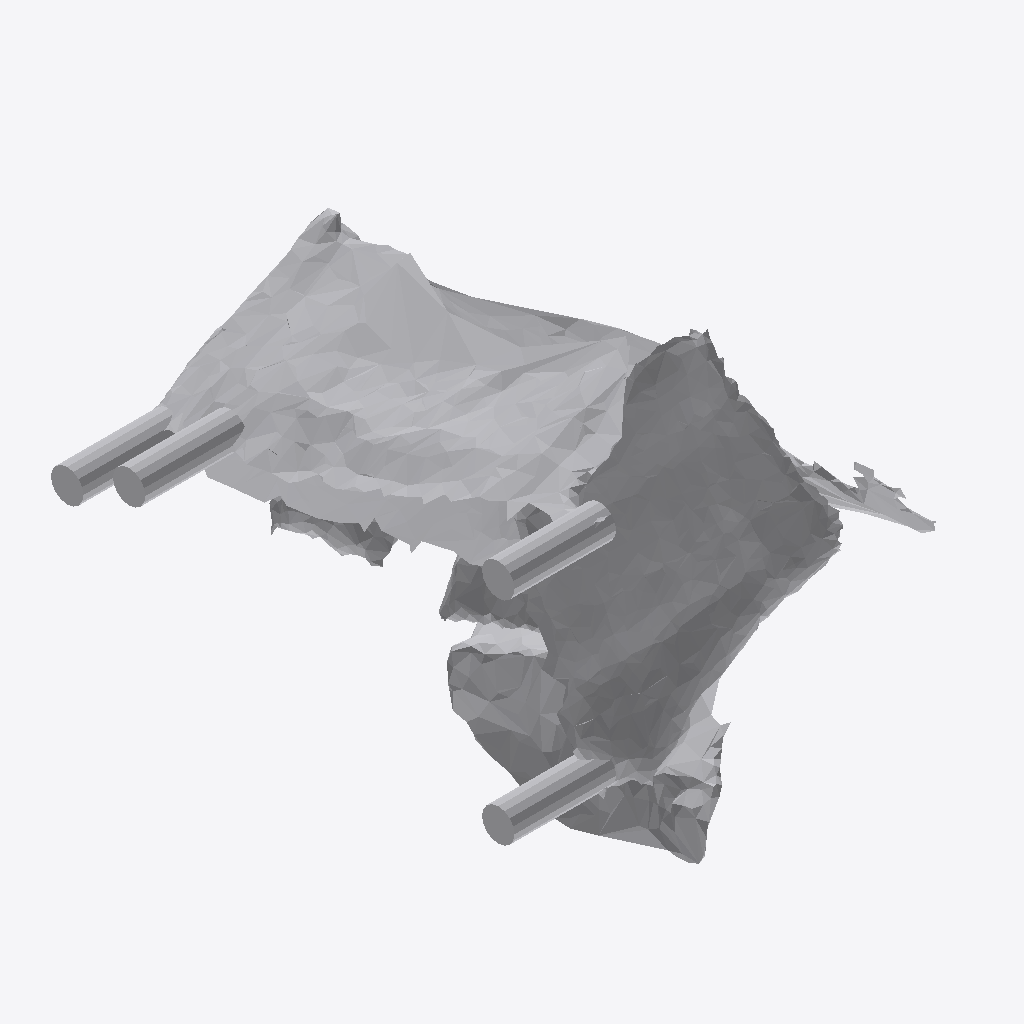
Isometric view of an IFC building model (IFC-SPF (STEP), schema IFC4, length unit metre), seen from the south-west, elements coloured by IFC class: 1 other element (light grey).
Extent 0.622 m × 0.873 m × 0.559 m (x, y, z). Storeys (1): Ground Floor at 0.00 m. Elements (1): 1 IfcFurniture.

HEADER;
FILE_DESCRIPTION(('ViewDefinition [CoordinationView]'),'2;1');
FILE_NAME('','2026-07-12T07:21:10',(''),(''),'IfcOpenShell 0.8.0','IfcOpenShell 0.8.0','');
FILE_SCHEMA(('IFC4'));
ENDSEC;
DATA;
#17=IFCPROJECT('22GPIS7Qz4CvmujMe0q9xE',#5,'Office Project',$,$,$,$,(#15),#10);
#20=IFCSITE('3ciRNvUHf5xurRrTQVMS4S',#5,'Site',$,$,#19,$,$,.ELEMENT.,$,$,$,$,$);
#22=IFCBUILDING('3em9$kmHv8CeDy2rLqd_MJ',#5,'Building',$,$,#21,$,$,.ELEMENT.,$,$,$);
#24=IFCBUILDINGSTOREY('0sYP61XM1C9ObL0BJLY$Vh',#5,'Ground Floor',$,$,#23,$,$,.ELEMENT.,0.0);
#35=IFCFURNITURE('1PzibR1RPFDQZ6x9$PJLJq',#5,'list11_side_table',$,$,#34,#31,$,$);
ENDSEC;
